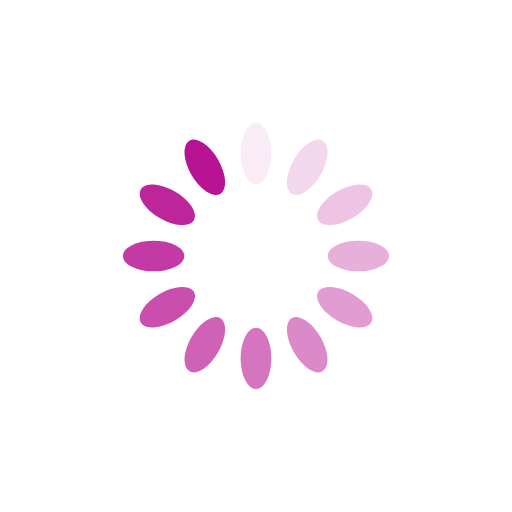
t = 0.00 s
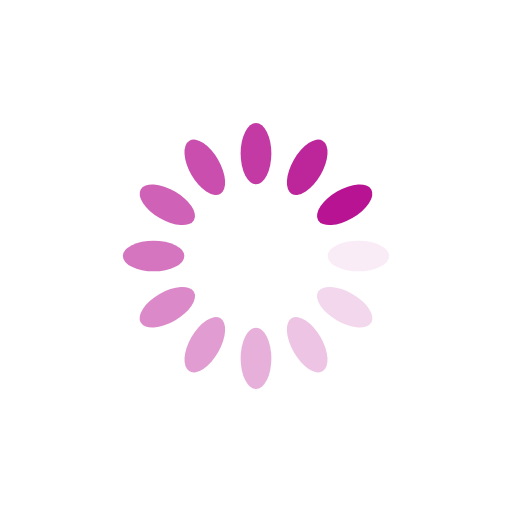
t = 0.25 s
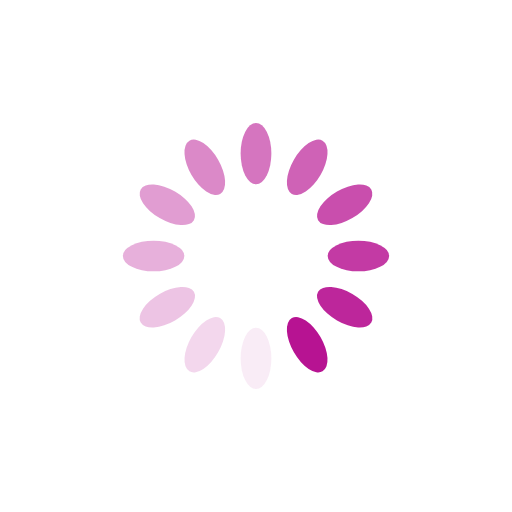
t = 0.50 s
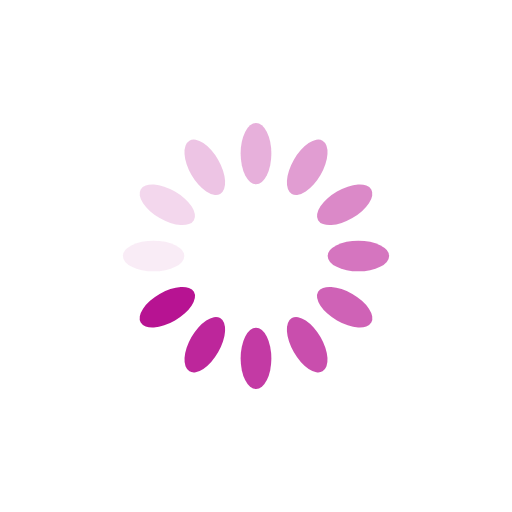
t = 0.75 s

The animated SVG that drew these frames (rendered in a browser with its animation timeline set to each time). Animation: 12 SMIL elements (animate=12); one cycle of 1.00 s, repeats indefinitely.

<?xml version="1.0" encoding="utf-8"?>
<svg xmlns="http://www.w3.org/2000/svg" xmlns:xlink="http://www.w3.org/1999/xlink" style="margin: auto; display: block; shape-rendering: auto; animation-play-state: running; animation-delay: 0s; background-position: initial initial; background-repeat: initial initial;" width="200px" height="200px" viewBox="0 0 100 100" preserveAspectRatio="xMidYMid">
<g transform="rotate(0 50 50)" style="animation-play-state: running; animation-delay: 0s;">
  <rect x="47" y="24" rx="3" ry="6" width="6" height="12" fill="#b71392" style="animation-play-state: running; animation-delay: 0s;">
    <animate attributeName="opacity" values="1;0" keyTimes="0;1" dur="1s" begin="-0.9166666666666666s" repeatCount="indefinite" style="animation-play-state: running; animation-delay: 0s;"></animate>
  </rect>
</g><g transform="rotate(30 50 50)" style="animation-play-state: running; animation-delay: 0s;">
  <rect x="47" y="24" rx="3" ry="6" width="6" height="12" fill="#b71392" style="animation-play-state: running; animation-delay: 0s;">
    <animate attributeName="opacity" values="1;0" keyTimes="0;1" dur="1s" begin="-0.8333333333333334s" repeatCount="indefinite" style="animation-play-state: running; animation-delay: 0s;"></animate>
  </rect>
</g><g transform="rotate(60 50 50)" style="animation-play-state: running; animation-delay: 0s;">
  <rect x="47" y="24" rx="3" ry="6" width="6" height="12" fill="#b71392" style="animation-play-state: running; animation-delay: 0s;">
    <animate attributeName="opacity" values="1;0" keyTimes="0;1" dur="1s" begin="-0.75s" repeatCount="indefinite" style="animation-play-state: running; animation-delay: 0s;"></animate>
  </rect>
</g><g transform="rotate(90 50 50)" style="animation-play-state: running; animation-delay: 0s;">
  <rect x="47" y="24" rx="3" ry="6" width="6" height="12" fill="#b71392" style="animation-play-state: running; animation-delay: 0s;">
    <animate attributeName="opacity" values="1;0" keyTimes="0;1" dur="1s" begin="-0.6666666666666666s" repeatCount="indefinite" style="animation-play-state: running; animation-delay: 0s;"></animate>
  </rect>
</g><g transform="rotate(120 50 50)" style="animation-play-state: running; animation-delay: 0s;">
  <rect x="47" y="24" rx="3" ry="6" width="6" height="12" fill="#b71392" style="animation-play-state: running; animation-delay: 0s;">
    <animate attributeName="opacity" values="1;0" keyTimes="0;1" dur="1s" begin="-0.5833333333333334s" repeatCount="indefinite" style="animation-play-state: running; animation-delay: 0s;"></animate>
  </rect>
</g><g transform="rotate(150 50 50)" style="animation-play-state: running; animation-delay: 0s;">
  <rect x="47" y="24" rx="3" ry="6" width="6" height="12" fill="#b71392" style="animation-play-state: running; animation-delay: 0s;">
    <animate attributeName="opacity" values="1;0" keyTimes="0;1" dur="1s" begin="-0.5s" repeatCount="indefinite" style="animation-play-state: running; animation-delay: 0s;"></animate>
  </rect>
</g><g transform="rotate(180 50 50)" style="animation-play-state: running; animation-delay: 0s;">
  <rect x="47" y="24" rx="3" ry="6" width="6" height="12" fill="#b71392" style="animation-play-state: running; animation-delay: 0s;">
    <animate attributeName="opacity" values="1;0" keyTimes="0;1" dur="1s" begin="-0.4166666666666667s" repeatCount="indefinite" style="animation-play-state: running; animation-delay: 0s;"></animate>
  </rect>
</g><g transform="rotate(210 50 50)" style="animation-play-state: running; animation-delay: 0s;">
  <rect x="47" y="24" rx="3" ry="6" width="6" height="12" fill="#b71392" style="animation-play-state: running; animation-delay: 0s;">
    <animate attributeName="opacity" values="1;0" keyTimes="0;1" dur="1s" begin="-0.3333333333333333s" repeatCount="indefinite" style="animation-play-state: running; animation-delay: 0s;"></animate>
  </rect>
</g><g transform="rotate(240 50 50)" style="animation-play-state: running; animation-delay: 0s;">
  <rect x="47" y="24" rx="3" ry="6" width="6" height="12" fill="#b71392" style="animation-play-state: running; animation-delay: 0s;">
    <animate attributeName="opacity" values="1;0" keyTimes="0;1" dur="1s" begin="-0.25s" repeatCount="indefinite" style="animation-play-state: running; animation-delay: 0s;"></animate>
  </rect>
</g><g transform="rotate(270 50 50)" style="animation-play-state: running; animation-delay: 0s;">
  <rect x="47" y="24" rx="3" ry="6" width="6" height="12" fill="#b71392" style="animation-play-state: running; animation-delay: 0s;">
    <animate attributeName="opacity" values="1;0" keyTimes="0;1" dur="1s" begin="-0.16666666666666666s" repeatCount="indefinite" style="animation-play-state: running; animation-delay: 0s;"></animate>
  </rect>
</g><g transform="rotate(300 50 50)" style="animation-play-state: running; animation-delay: 0s;">
  <rect x="47" y="24" rx="3" ry="6" width="6" height="12" fill="#b71392" style="animation-play-state: running; animation-delay: 0s;">
    <animate attributeName="opacity" values="1;0" keyTimes="0;1" dur="1s" begin="-0.08333333333333333s" repeatCount="indefinite" style="animation-play-state: running; animation-delay: 0s;"></animate>
  </rect>
</g><g transform="rotate(330 50 50)" style="animation-play-state: running; animation-delay: 0s;">
  <rect x="47" y="24" rx="3" ry="6" width="6" height="12" fill="#b71392" style="animation-play-state: running; animation-delay: 0s;">
    <animate attributeName="opacity" values="1;0" keyTimes="0;1" dur="1s" begin="0s" repeatCount="indefinite" style="animation-play-state: running; animation-delay: 0s;"></animate>
  </rect>
</g>
<!-- [ldio] generated by https://loading.io/ --></svg>